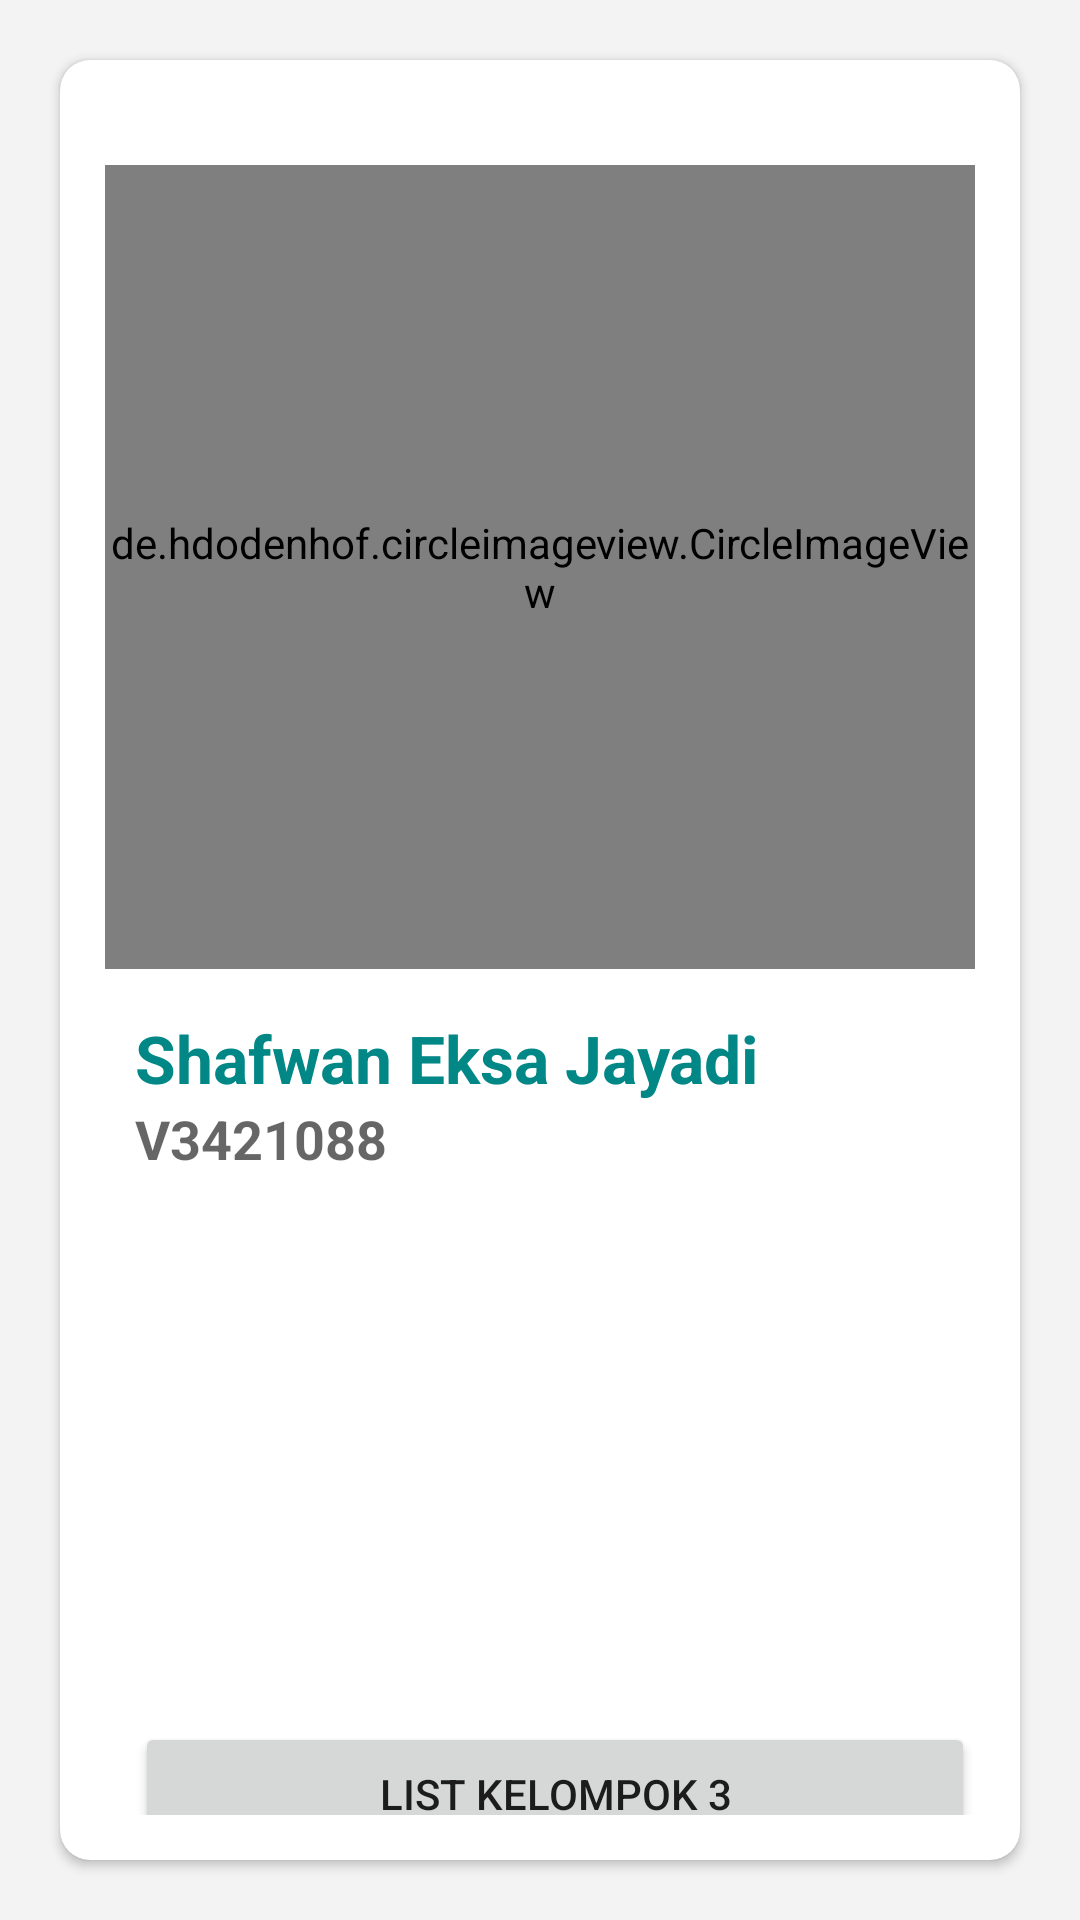

This screen was rendered from an Android layout file. Write that file and the resources it references.
<!-- AndroidManifest.xml: application theme Theme.Kelompok3 -->
<!-- res/layout/activity_shafwan.xml -->
<?xml version="1.0" encoding="utf-8"?>
<androidx.constraintlayout.widget.ConstraintLayout xmlns:android="http://schemas.android.com/apk/res/android"
    xmlns:app="http://schemas.android.com/apk/res-auto"
    xmlns:tools="http://schemas.android.com/tools"
    android:layout_width="match_parent"
    android:layout_height="match_parent"
    android:background="#f3f3f3"
    tools:context=".MainActivity">


    <LinearLayout
        android:layout_width="match_parent"
        android:layout_height="match_parent"
        android:orientation="vertical">

        <androidx.cardview.widget.CardView
            android:layout_width="match_parent"
            android:layout_height="match_parent"
            android:layout_margin="20dp"
            android:padding="13dp"
            app:cardCornerRadius="10dp">

            <LinearLayout
                android:layout_width="match_parent"
                android:layout_height="match_parent"
                android:orientation="vertical"
                android:padding="15dp">

                <de.hdodenhof.circleimageview.CircleImageView
                    android:id="@+id/shafwan"
                    android:layout_width="match_parent"
                    android:layout_height="268dp"
                    android:layout_centerInParent="true"
                    android:layout_marginTop="20dp"
                    android:src="@drawable/shafwan"
                    app:civ_border_color="#FFFFFF"
                    app:civ_border_width="1dp" />

                <LinearLayout
                    android:layout_width="match_parent"
                    android:layout_height="236dp"
                    android:layout_marginTop="15dp"
                    android:orientation="vertical"
                    android:paddingLeft="10dp"
                    android:paddingRight="10dp">

                    <TextView
                        android:id="@+id/textView3"
                        android:layout_width="match_parent"
                        android:layout_height="wrap_content"
                        android:text="Shafwan Eksa Jayadi"
                        android:textAlignment="textStart"
                        android:textAppearance="@style/TextAppearance.AppCompat.Large"
                        android:textColor="@color/teal_700"
                        android:textStyle="bold" />

                    <TextView
                        android:id="@+id/textView4"
                        android:layout_width="match_parent"
                        android:layout_height="wrap_content"
                        android:text="V3421088"
                        android:textAppearance="@style/TextAppearance.AppCompat.Medium"
                        android:textStyle="normal|bold" />

                </LinearLayout>

                <LinearLayout
                    android:layout_width="match_parent"
                    android:layout_height="66dp"
                    android:orientation="horizontal">

                    <Button
                        android:id="@+id/btn_back"
                        android:layout_width="wrap_content"
                        android:layout_height="wrap_content"
                        android:layout_marginLeft="10dp"
                        android:layout_weight="1"
                        android:text="list kelompok 3" />
                </LinearLayout>


            </LinearLayout>

        </androidx.cardview.widget.CardView>

    </LinearLayout>
</androidx.constraintlayout.widget.ConstraintLayout>
<!-- resources referenced by this layout -->
<resources>
  <!-- drawable shafwan: jpeg bitmap (drawable, 53671 bytes) -->
  <style name="Theme.Kelompok3" parent="Theme.MaterialComponents.DayNight.DarkActionBar">
          
          <item name="colorPrimary">@color/purple_500</item>
          <item name="colorPrimaryVariant">@color/purple_700</item>
          <item name="colorOnPrimary">@color/white</item>
          
          <item name="colorSecondary">@color/teal_200</item>
          <item name="colorSecondaryVariant">@color/teal_700</item>
          <item name="colorOnSecondary">@color/black</item>
          
          <item name="android:statusBarColor">?attr/colorPrimaryVariant</item>
          
      </style>
  <!-- not gathered from this repository: default colours our renderer supplied (Android Studio template values) -->
  <color name="purple_500">#FF6200EE</color>
  <color name="purple_700">#FF3700B3</color>
  <color name="teal_200">#FF03DAC5</color>
  <color name="teal_700">#FF018786</color>
  <color name="black">#FF000000</color>
  <color name="white">#FFFFFFFF</color>
</resources>
